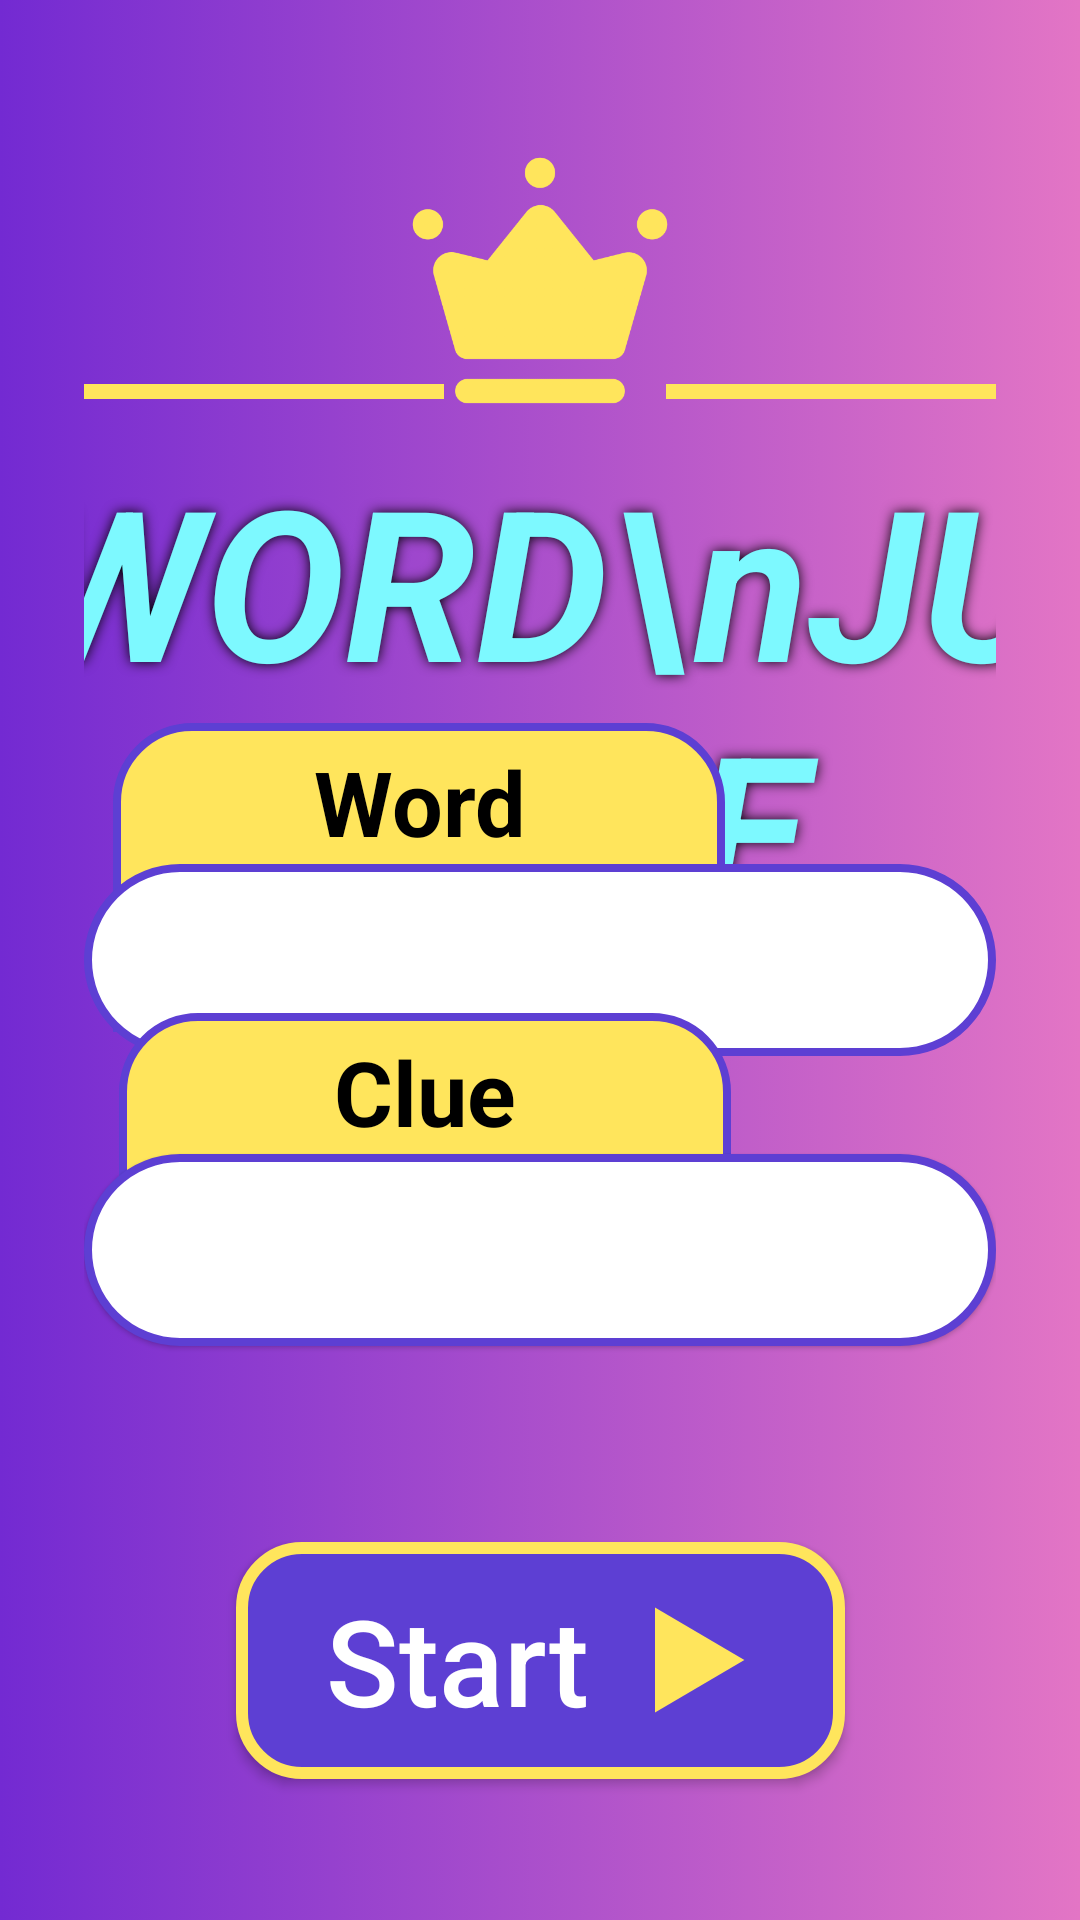

The Android layout XML behind this screen, and the referenced resources:
<!-- AndroidManifest.xml: application theme Theme.MyBetterApplication -->
<!-- res/layout/activity_main.xml -->
<?xml version="1.0" encoding="utf-8"?>
<androidx.constraintlayout.widget.ConstraintLayout xmlns:android="http://schemas.android.com/apk/res/android"
    xmlns:app="http://schemas.android.com/apk/res-auto"
    xmlns:tools="http://schemas.android.com/tools"
    android:layout_width="match_parent"
    android:layout_height="match_parent"
    android:background="@drawable/gradient"
    android:padding="28dp"
    tools:context=".MainActivity">


    <EditText
        android:id="@+id/clue"
        android:layout_width="0dp"
        android:layout_height="64dp"
        android:background="@drawable/whitespace"
        android:ems="10"
        android:inputType="textCapSentences"
        android:paddingLeft="10dp"
        android:textColor="@color/black"
        android:translationZ="1dp"
        app:layout_constraintBottom_toBottomOf="parent"
        app:layout_constraintEnd_toEndOf="parent"
        app:layout_constraintStart_toStartOf="parent"
        app:layout_constraintTop_toTopOf="parent"
        app:layout_constraintVertical_bias="0.686" />

    <ImageView
        android:id="@+id/imageView2"
        android:layout_width="147dp"
        android:layout_height="5dp"
        android:background="@drawable/line"
        app:layout_constraintBottom_toBottomOf="@+id/imageView4"
        app:layout_constraintEnd_toEndOf="parent"
        app:layout_constraintHorizontal_bias="0.178"
        app:layout_constraintStart_toEndOf="@+id/imageView4"
        app:layout_constraintTop_toTopOf="parent"
        app:layout_constraintVertical_bias="0.9" />

    <ImageView
        android:layout_width="147dp"
        android:layout_height="5dp"
        android:background="@drawable/line"
        app:layout_constraintBottom_toBottomOf="@+id/imageView4"
        app:layout_constraintEnd_toStartOf="@+id/imageView4"
        app:layout_constraintHorizontal_bias="0.608"
        app:layout_constraintStart_toStartOf="parent"
        app:layout_constraintTop_toTopOf="parent"
        app:layout_constraintVertical_bias="0.9" />

    <ImageView
        android:id="@+id/imageView4"
        android:layout_width="100dp"
        android:layout_height="100dp"
        android:layout_marginTop="16dp"
        android:src="@drawable/premium_quality__1_"
        app:layout_constraintEnd_toEndOf="parent"
        app:layout_constraintStart_toStartOf="parent"
        app:layout_constraintTop_toTopOf="parent" />

    <TextView
        android:id="@+id/textView9"
        android:layout_width="361dp"
        android:layout_height="209dp"
        android:shadowColor="#000000"
        android:shadowDx="0"
        android:shadowDy="0"
        android:shadowRadius="10"
        android:text="WORD\nJUMBLE"
        android:textAlignment="center"
        android:textColor="#7DF9FF"
        android:textSize="70sp"
        android:textStyle="italic|bold"

        app:layout_constraintBottom_toBottomOf="parent"
        app:layout_constraintEnd_toEndOf="parent"
        app:layout_constraintHorizontal_bias="0.502"
        app:layout_constraintStart_toStartOf="parent"
        app:layout_constraintTop_toBottomOf="@+id/imageView4"
        app:layout_constraintVertical_bias="0.01" />

    <TextView
        android:id="@+id/word"
        android:layout_width="204dp"
        android:layout_height="103dp"
        android:layout_marginBottom="8dp"
        android:background="@drawable/word"
        android:text="Word"
        android:textAlignment="center"
        android:textColor="@color/black"
        android:textSize="30dp"
        android:textStyle="bold"
        app:layout_constraintBottom_toBottomOf="@+id/wordfill"
        app:layout_constraintEnd_toEndOf="@+id/wordfill"
        app:layout_constraintHorizontal_bias="0.098"
        app:layout_constraintStart_toStartOf="@+id/wordfill" />

    <EditText
        android:id="@+id/wordfill"
        android:layout_width="0dp"
        android:layout_height="64dp"
        android:background="@drawable/whitespace"
        android:ems="10"
        android:inputType="textCapCharacters"
        android:paddingLeft="10dp"
        android:textColor="@color/black"
        app:layout_constraintBottom_toBottomOf="parent"
        app:layout_constraintEnd_toEndOf="parent"
        app:layout_constraintStart_toStartOf="parent"
        app:layout_constraintTop_toTopOf="parent" />

    <TextView
        android:id="@+id/word4"
        android:layout_width="204dp"
        android:layout_height="103dp"
        android:layout_marginBottom="8dp"
        android:background="@drawable/word"
        android:text="Clue"
        android:textAlignment="center"
        android:textColor="@color/black"
        android:textSize="30dp"
        android:textStyle="bold"
        app:layout_constraintBottom_toBottomOf="@+id/clue"
        app:layout_constraintEnd_toEndOf="@+id/clue"
        app:layout_constraintHorizontal_bias="0.118"
        app:layout_constraintStart_toStartOf="@+id/clue" />

    <androidx.appcompat.widget.AppCompatButton
        android:id="@+id/button8"
        android:layout_width="203dp"
        android:layout_height="79dp"
        android:background="@drawable/button"
        android:drawableEnd="@drawable/baseline_play_arrow_24"
        android:gravity="center_vertical"
        android:paddingLeft="10dp"
        android:paddingRight="20dp"
        android:text="  Start"
        android:textAllCaps="false"
        android:textColor="@color/white"
        android:textSize="40sp"
        app:layout_constraintBottom_toBottomOf="parent"
        app:layout_constraintEnd_toEndOf="parent"
        app:layout_constraintHorizontal_bias="0.501"
        app:layout_constraintStart_toStartOf="parent"
        app:layout_constraintTop_toBottomOf="@+id/clue"
        app:layout_constraintVertical_bias="0.775" />

    <TextView
        android:id="@+id/highscore"
        android:layout_width="wrap_content"
        android:layout_height="wrap_content"
        android:text="HighScore: 0"
        android:textColor="@color/white"
        android:textSize="40sp"
        android:textStyle="bold"
        android:visibility="invisible"
        app:layout_constraintBottom_toTopOf="@+id/button8"
        app:layout_constraintEnd_toEndOf="parent"
        app:layout_constraintStart_toStartOf="parent"
        app:layout_constraintTop_toBottomOf="@+id/clue" />
</androidx.constraintlayout.widget.ConstraintLayout>
<!-- resources referenced by this layout -->
<resources>
  <!-- drawable baseline_play_arrow_24 (drawable) -->
  <vector android:height="60dp" android:tint="#FFE55C"
      android:viewportHeight="24" android:viewportWidth="24"
      android:width="65dp" xmlns:android="http://schemas.android.com/apk/res/android">
      <path android:fillColor="@android:color/white" android:pathData="M8,5v14l11,-7z"/>
  </vector>
  <!-- drawable button (drawable) -->
  <?xml version="1.0" encoding="utf-8"?>
  <selector xmlns:android="http://schemas.android.com/apk/res/android">
  <item>
      <shape>
          <solid android:color="#5D3FD3"/>
          <corners android:radius="20dp">
  
          </corners>
          <stroke android:color="#FFE55C"
              android:width="4dp"/>
  
      </shape>
  </item>
  </selector>
  <!-- drawable gradient (drawable) -->
  <?xml version="1.0" encoding="utf-8"?>
  <selector xmlns:android="http://schemas.android.com/apk/res/android">
  <item>
    <shape android:shape="rectangle">
  
        <gradient
            android:startColor="#732AD2"
            android:endColor="#E375C5"></gradient>
    </shape>
  </item>
  </selector>
  <!-- drawable line (drawable) -->
  <?xml version="1.0" encoding="utf-8"?>
  <selector xmlns:android="http://schemas.android.com/apk/res/android">
  <item>
      <shape>
          <solid android:color="#FFE55C"/>
  
  
  
      </shape>
  </item>
  </selector>
  <!-- drawable premium_quality__1_: png bitmap (drawable, 21053 bytes) -->
  <!-- drawable whitespace (drawable) -->
  <?xml version="1.0" encoding="utf-8"?>
  <selector xmlns:android="http://schemas.android.com/apk/res/android">
  <item>
      <shape>
          <solid android:color="@color/white">
  
          </solid>
          <corners android:radius="100dp"/>
          <stroke android:color="#5D3FD3"
              android:width="2.8dp"/>
      </shape>
  </item>
  </selector>
  <!-- drawable word (drawable) -->
  <?xml version="1.0" encoding="utf-8"?>
  <selector xmlns:android="http://schemas.android.com/apk/res/android">
  <item>
      <shape>
          <solid android:color="#FFE55C"/>
          <corners android:topLeftRadius="25dp"
              android:topRightRadius="25dp"/>
          <stroke android:color="#5D3FD3"
              android:width="2.8dp"/>
          <padding android:top="6dp"/>
  
      </shape>
  </item>
  </selector>
  <style name="Theme.MyBetterApplication" parent="Base.Theme.MyBetterApplication" />
  <style name="Base.Theme.MyBetterApplication" parent="Theme.Material3.DayNight.NoActionBar">
          
          
      </style>
  <!-- not gathered from this repository: default colours our renderer supplied (Android Studio template values) -->
  <color name="black">#FF000000</color>
  <color name="white">#FFFFFFFF</color>
</resources>
